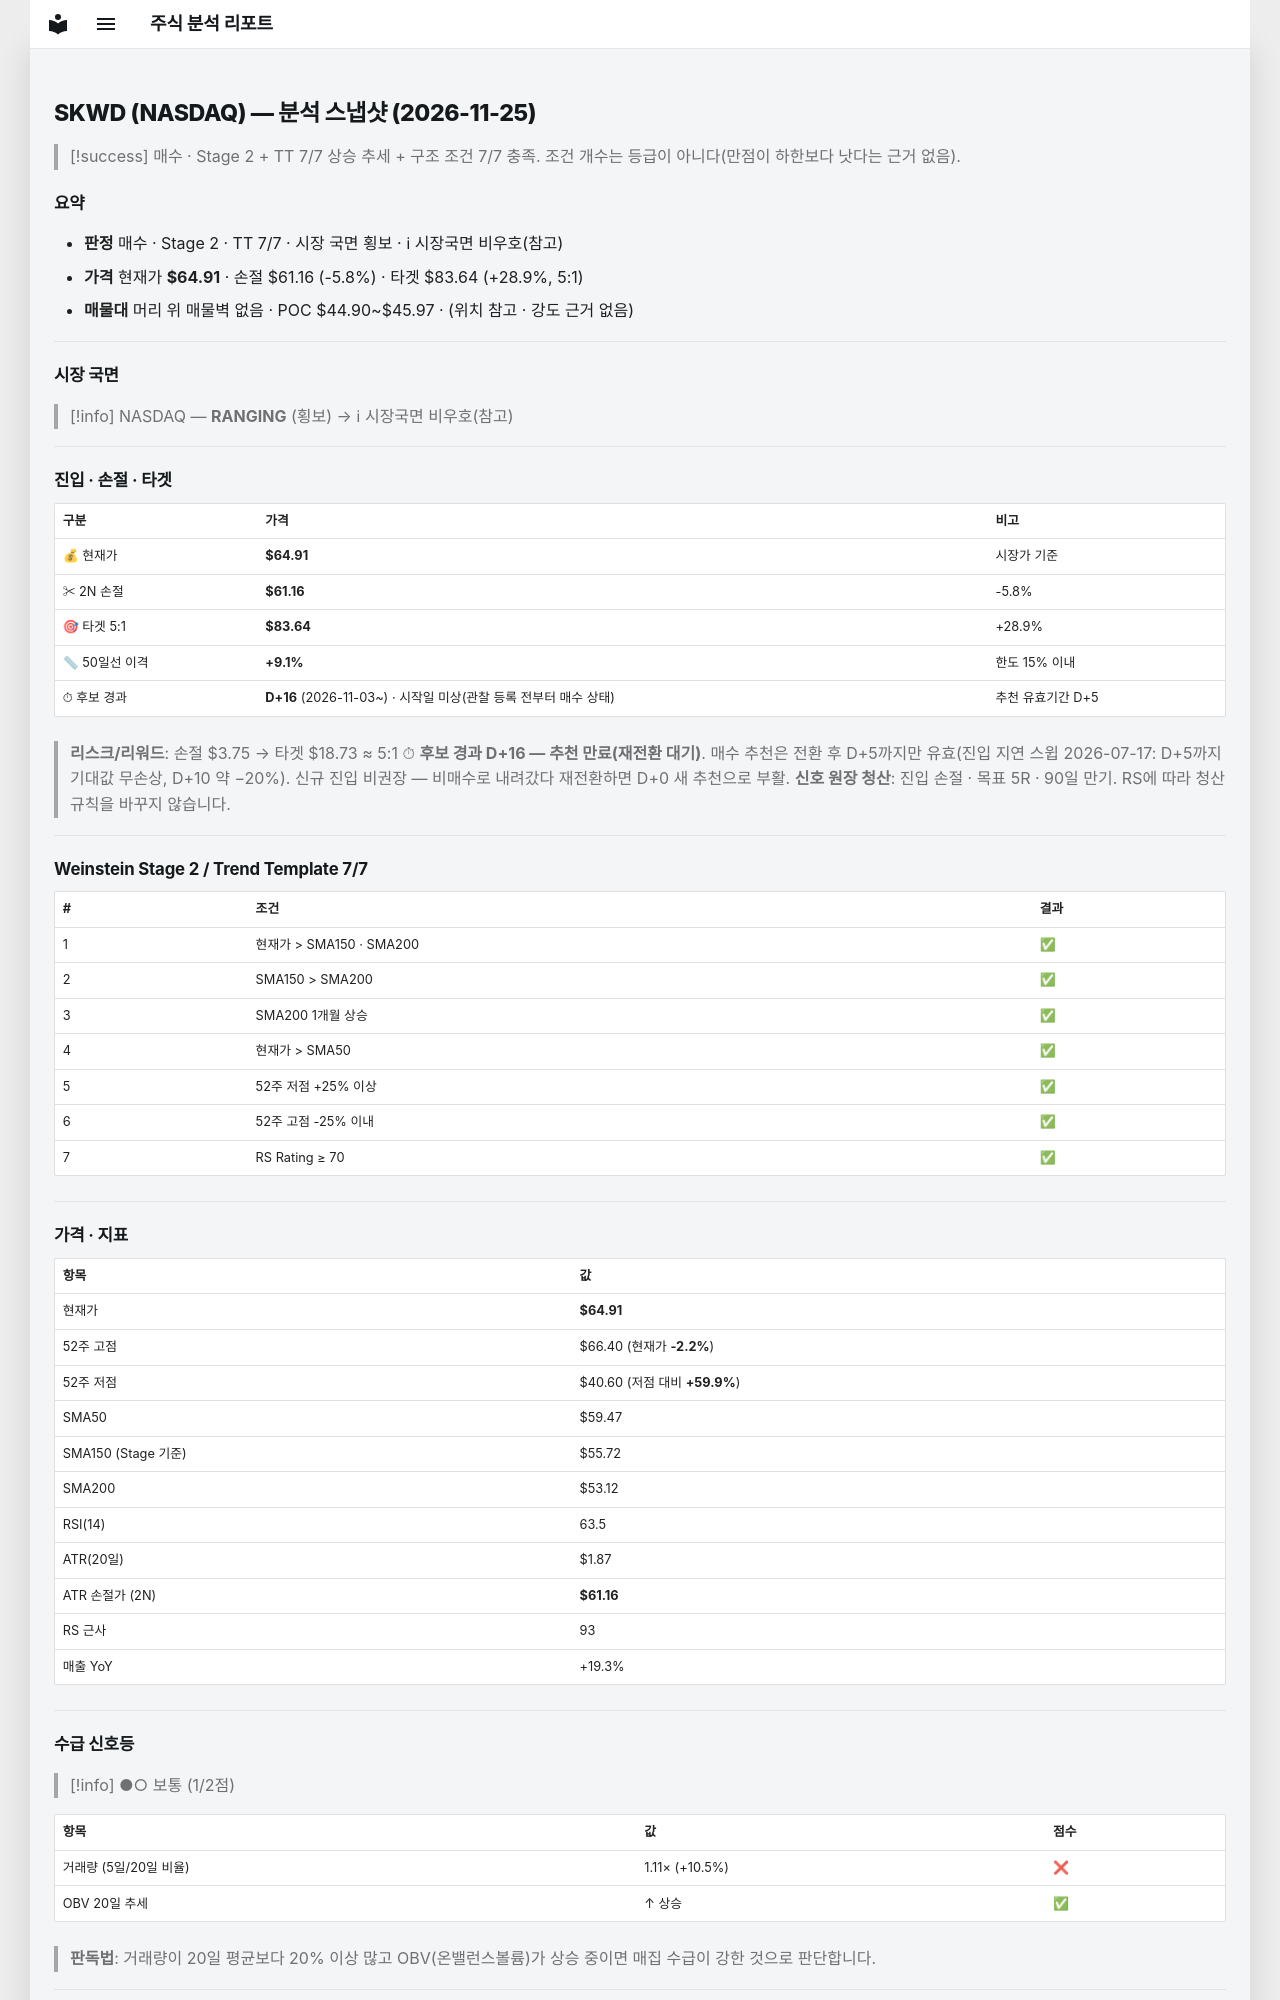

repository: soloandco/stock-reports · page: snapshots/SKWD-2026-11-25/index.html · generator: mkdocs

---
type: analysis-snapshot
title: SKWD 분석 스냅샷
ticker: SKWD
market: NASDAQ
created: 2026-11-25
updated: 2026-11-25
bar-date: 2026-11-24
verdict: 매수후보
real-rr: 0.21
sma50-gap-pct: 9.1
candidate-days: 16
candidate-since: 2026-11-03
candidate-start-unknown: true
weekly-position: 저항대아래
weekly-overhead-price: 65.69
weekly-overhead-pct: 1.2
stage: 2
trend-template-score: 7
tt-max: 7
ma-set: sma-50-150-200
price: 64.91000366210938
stop-price: 61.1637364533826
market-regime: RANGING
supply-demand-score: 1/2
supply-demand-label: 보통
status: tracking
tags:
  - stock-agent
  - watchlist
  - SKWD
  - analysis
related:
  - "[[analysis-template]]"
---

# SKWD (NASDAQ) — 분석 스냅샷 (2026-11-25)

> [!success] 매수 · Stage 2 + TT 7/7
> 상승 추세 + 구조 조건 7/7 충족. 조건 개수는 등급이 아니다(만점이 하한보다 낫다는 근거 없음).

## 요약

- **판정** 매수 · Stage 2 · TT 7/7 · 시장 국면 횡보 · ℹ 시장국면 비우호(참고)
- **가격** 현재가 **$64.91** · 손절 $61.16 (-5.8%) · 타겟 $83.64 (+28.9%, 5:1)
- **매물대** 머리 위 매물벽 없음 · POC $44.90~$45.97 · (위치 참고 · 강도 근거 없음)

---

## 시장 국면

> [!info] NASDAQ — **RANGING** (횡보) → ℹ 시장국면 비우호(참고)

---

## 진입 · 손절 · 타겟

| 구분 | 가격 | 비고 |
|------|------|------|
| 💰 현재가 | **$64.91** | 시장가 기준 |
| ✂ 2N 손절 | **$61.16** | -5.8% |
| 🎯 타겟 5:1 | **$83.64** | +28.9% |
| 📏 50일선 이격 | **+9.1%** | 한도 15% 이내 |
| ⏱ 후보 경과 | **D+16** (2026-11-03~) · 시작일 미상(관찰 등록 전부터 매수 상태) | 추천 유효기간 D+5 |

> **리스크/리워드**: 손절 $3.75 → 타겟 $18.73 ≈ 5:1
> ⏱ **후보 경과 D+16 — 추천 만료(재전환 대기)**. 매수 추천은 전환 후 D+5까지만 유효(진입 지연 스윕 2026-07-17: D+5까지 기대값 무손상, D+10 약 −20%). 신규 진입 비권장 — 비매수로 내려갔다 재전환하면 D+0 새 추천으로 부활.
> **신호 원장 청산**: 진입 손절 · 목표 5R · 90일 만기. RS에 따라 청산 규칙을 바꾸지 않습니다.

---

## Weinstein Stage 2 / Trend Template 7/7

| # | 조건 | 결과 |
|---|------|------|
| 1 | 현재가 > SMA150 · SMA200 | ✅ |
| 2 | SMA150 > SMA200 | ✅ |
| 3 | SMA200 1개월 상승 | ✅ |
| 4 | 현재가 > SMA50 | ✅ |
| 5 | 52주 저점 +25% 이상 | ✅ |
| 6 | 52주 고점 -25% 이내 | ✅ |
| 7 | RS Rating ≥ 70 | ✅ |

---

## 가격 · 지표

| 항목 | 값 |
|------|---|
| 현재가 | **$64.91** |
| 52주 고점 | $66.40 (현재가 **-2.2%**) |
| 52주 저점 | $40.60 (저점 대비 **+59.9%**) |
| SMA50 | $59.47 |
| SMA150 (Stage 기준) | $55.72 |
| SMA200 | $53.12 |
| RSI(14) | 63.5 |
| ATR(20일) | $1.87 |
| ATR 손절가 (2N) | **$61.16** |
| RS 근사 | 93 |
| 매출 YoY | +19.3% |

---
## 수급 신호등

> [!info] ●○ 보통 (1/2점)

| 항목 | 값 | 점수 |
|------|------|------|
| 거래량 (5일/20일 비율) | 1.11× (+10.5%) | ❌ |
| OBV 20일 추세 | ↑ 상승 | ✅ |

> **판독법**: 거래량이 20일 평균보다 20% 이상 많고 OBV(온밸런스볼륨)가 상승 중이면 매집 수급이 강한 것으로 판단합니다.

---
